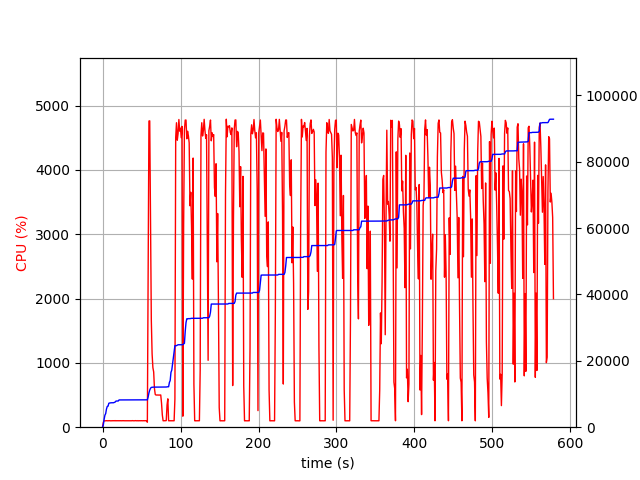

Values plotted in this chart, from the file beside it:
elapsed_time, nproc, cpu, mem_real, mem_virtual
3.933906555175781e-05, 1, 0.0, 5.09, 2196
1.006, 1, 76.6, 752.6, 1689
2.012, 1, 100.3, 2345, 4945
3.019, 1, 99.3, 3611, 6537
4.026, 1, 99.3, 4085, 6787
5.033, 1, 101.3, 5463, 8579
6.04, 1, 100.3, 6259, 8691
7.048, 1, 99.3, 6315, 8691
8.054, 1, 101.4, 7215, 10751
9.061, 1, 101.3, 7289, 10751
10.07, 1, 99.3, 7323, 10751
11.07, 1, 100.4, 7357, 10751
12.08, 1, 99.3, 7357, 10751
13.09, 1, 101.3, 7373, 10751
14.09, 1, 100.3, 7373, 10751
15.1, 1, 100.1, 7471, 10751
16.11, 1, 102.1, 7569, 10751
17.12, 1, 99.2, 7849, 10751
18.13, 1, 101.1, 7889, 10751
19.14, 1, 100.1, 7889, 10751
20.15, 1, 100.1, 7897, 10751
21.16, 1, 101.2, 8213, 10751
22.16, 1, 100.1, 8213, 10751
23.17, 1, 101.1, 8213, 10751
24.18, 1, 100.1, 8213, 10751
25.19, 1, 101.1, 8213, 10751
26.2, 1, 101.2, 8213, 10751
27.21, 1, 100.1, 8213, 10751
28.22, 1, 100.2, 8213, 10751
29.22, 1, 100.2, 8213, 10751
30.23, 1, 100.2, 8213, 10751
31.24, 1, 100.1, 8213, 10751
32.25, 1, 100.2, 8213, 10751
33.26, 1, 99.2, 8213, 10751
34.27, 1, 100.2, 8213, 10751
35.27, 1, 101.1, 8219, 10751
36.28, 1, 100.2, 8219, 10751
37.29, 1, 100.1, 8219, 10751
38.3, 1, 102.1, 8219, 10751
39.31, 1, 100.1, 8219, 10751
40.32, 1, 100.1, 8219, 10751
41.33, 1, 100.2, 8219, 10751
42.34, 1, 102.1, 8219, 10751
43.34, 1, 100.2, 8219, 10751
44.35, 1, 99.1, 8219, 10751
45.36, 1, 102.1, 8219, 10751
46.37, 1, 99.1, 8219, 10751
47.38, 1, 101.2, 8219, 10751
48.39, 1, 100.2, 8219, 10751
49.4, 1, 101.1, 8219, 10751
50.4, 1, 100.1, 8219, 10751
51.41, 1, 100.2, 8219, 10751
52.42, 1, 101.2, 8219, 10751
53.43, 1, 100.1, 8219, 10751
54.44, 1, 101.2, 8219, 10751
55.45, 1, 100.2, 8219, 10751
56.46, 1, 100.1, 8219, 10751
57.46, 2, 77.4, 8245, 10792
58.47, 1, 2281, 9090, 14971
59.49, 1, 4761, 10334, 16288
... 512 more rows
